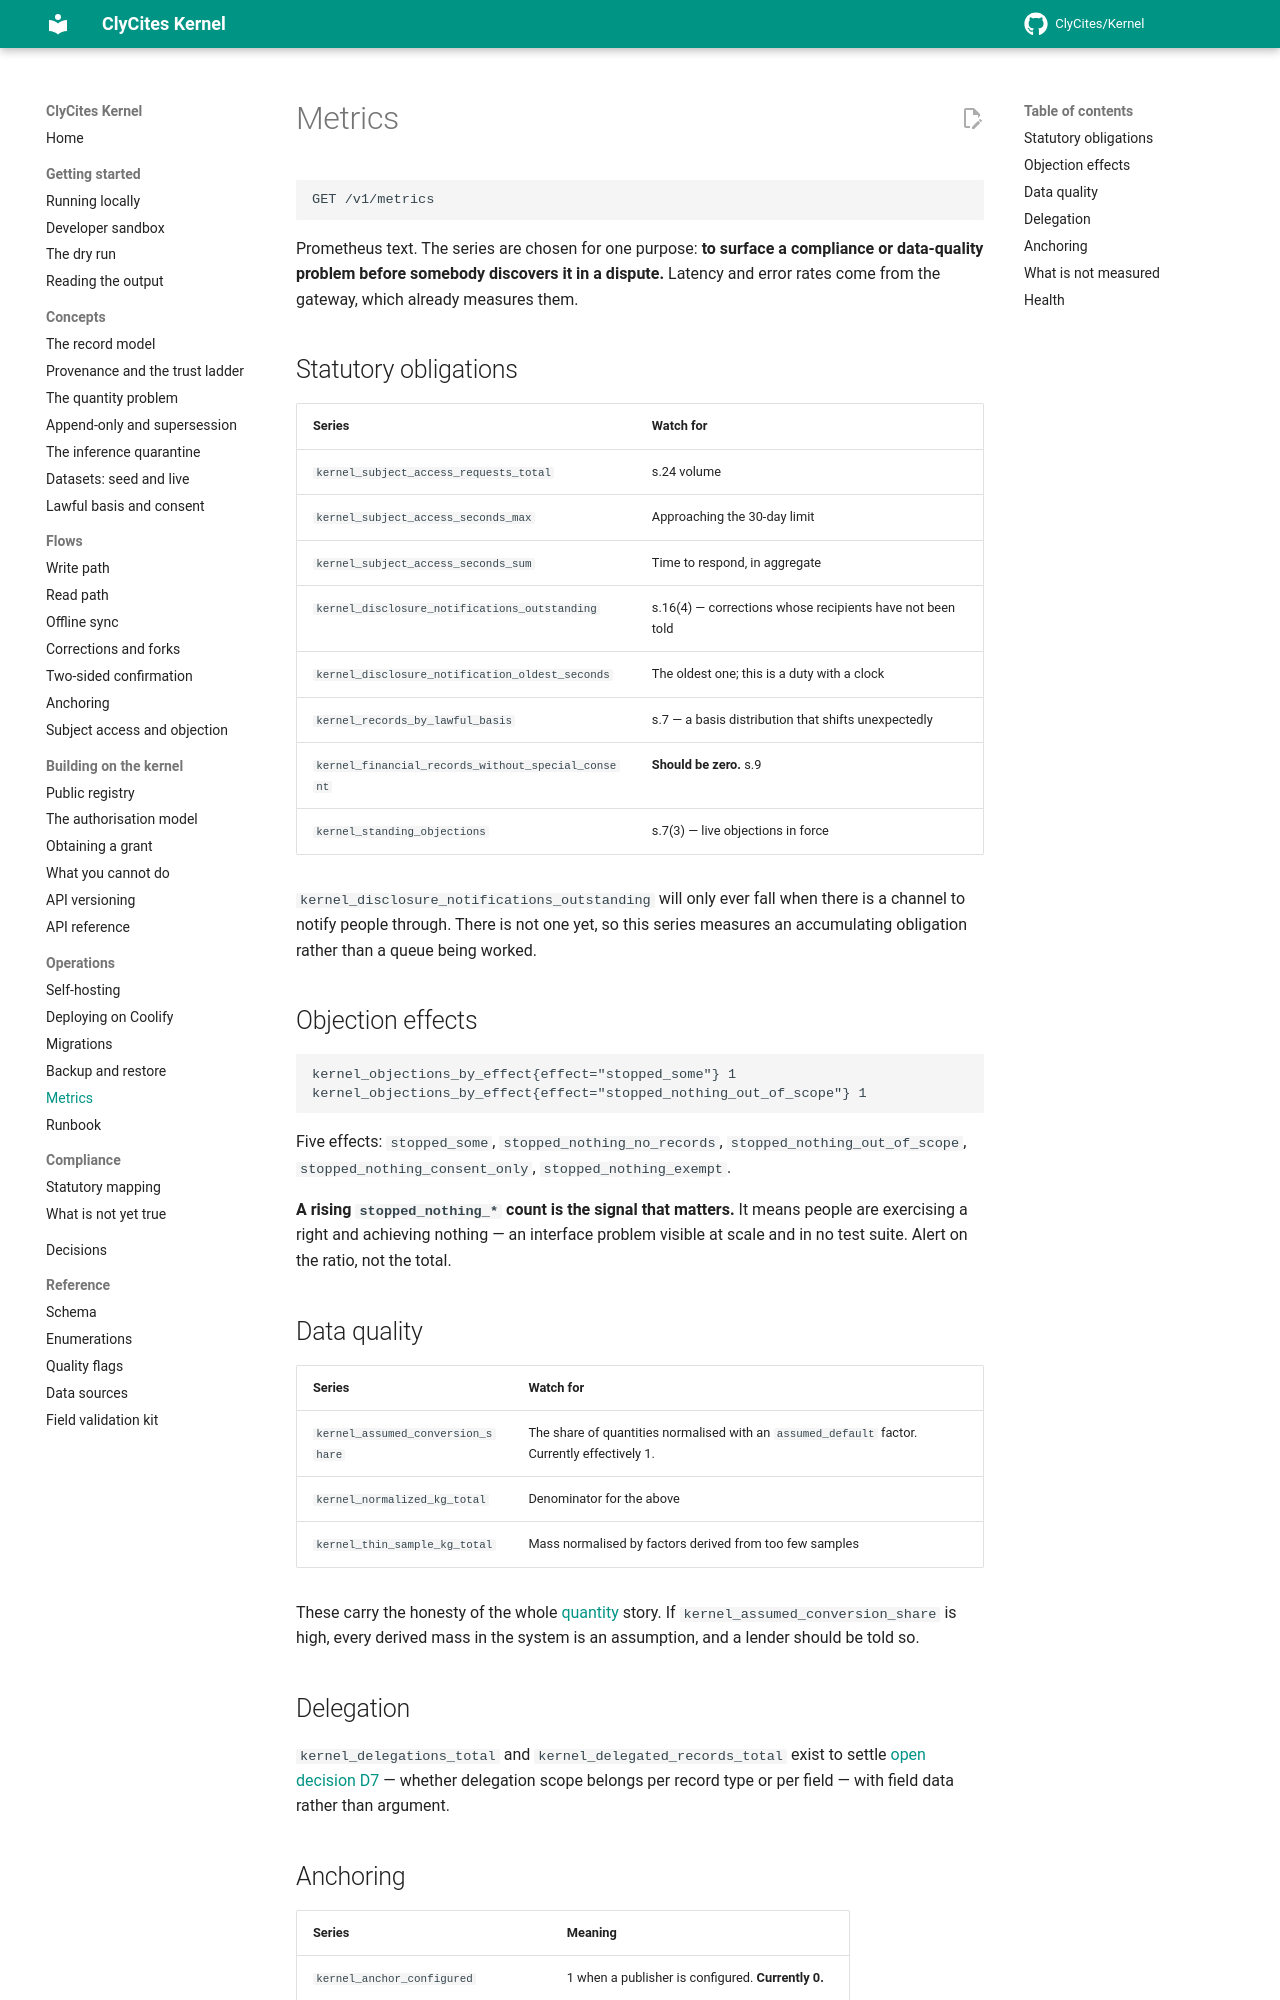

repository: ClyCites/Kernel · page: dev/operations/metrics/index.html · generator: mkdocs

# Metrics

```
GET /v1/metrics
```

Prometheus text. The series are chosen for one purpose: **to surface a
compliance or data-quality problem before somebody discovers it in a dispute.**
Latency and error rates come from the gateway, which already measures them.

## Statutory obligations

| Series | Watch for |
|---|---|
| `kernel_subject_access_requests_total` | s.24 volume |
| `kernel_subject_access_seconds_max` | Approaching the 30-day limit |
| `kernel_subject_access_seconds_sum` | Time to respond, in aggregate |
| `kernel_disclosure_notifications_outstanding` | s.16(4) — corrections whose recipients have not been told |
| `kernel_disclosure_notification_oldest_seconds` | The oldest one; this is a duty with a clock |
| `kernel_records_by_lawful_basis` | s.7 — a basis distribution that shifts unexpectedly |
| `kernel_financial_records_without_special_consent` | **Should be zero.** s.9 |
| `kernel_standing_objections` | s.7(3) — live objections in force |

`kernel_disclosure_notifications_outstanding` will only ever fall when there is
a channel to notify people through. There is not one yet, so this series
measures an accumulating obligation rather than a queue being worked.

## Objection effects

```text
kernel_objections_by_effect{effect="stopped_some"} 1
kernel_objections_by_effect{effect="stopped_nothing_out_of_scope"} 1
```

Five effects: `stopped_some`, `stopped_nothing_no_records`,
`stopped_nothing_out_of_scope`, `stopped_nothing_consent_only`,
`stopped_nothing_exempt`.

**A rising `stopped_nothing_*` count is the signal that matters.** It means
people are exercising a right and achieving nothing — an interface problem
visible at scale and in no test suite. Alert on the ratio, not the total.

## Data quality

| Series | Watch for |
|---|---|
| `kernel_assumed_conversion_share` | The share of quantities normalised with an `assumed_default` factor. Currently effectively 1. |
| `kernel_normalized_kg_total` | Denominator for the above |
| `kernel_thin_sample_kg_total` | Mass normalised by factors derived from too few samples |

These carry the honesty of the whole [quantity](../concepts/quantity.md) story.
If `kernel_assumed_conversion_share` is high, every derived mass in the system
is an assumption, and a lender should be told so.

## Delegation

`kernel_delegations_total` and `kernel_delegated_records_total` exist to settle
[open decision D7](../decisions/index.md) — whether delegation scope belongs per
record type or per field — with field data rather than argument.
